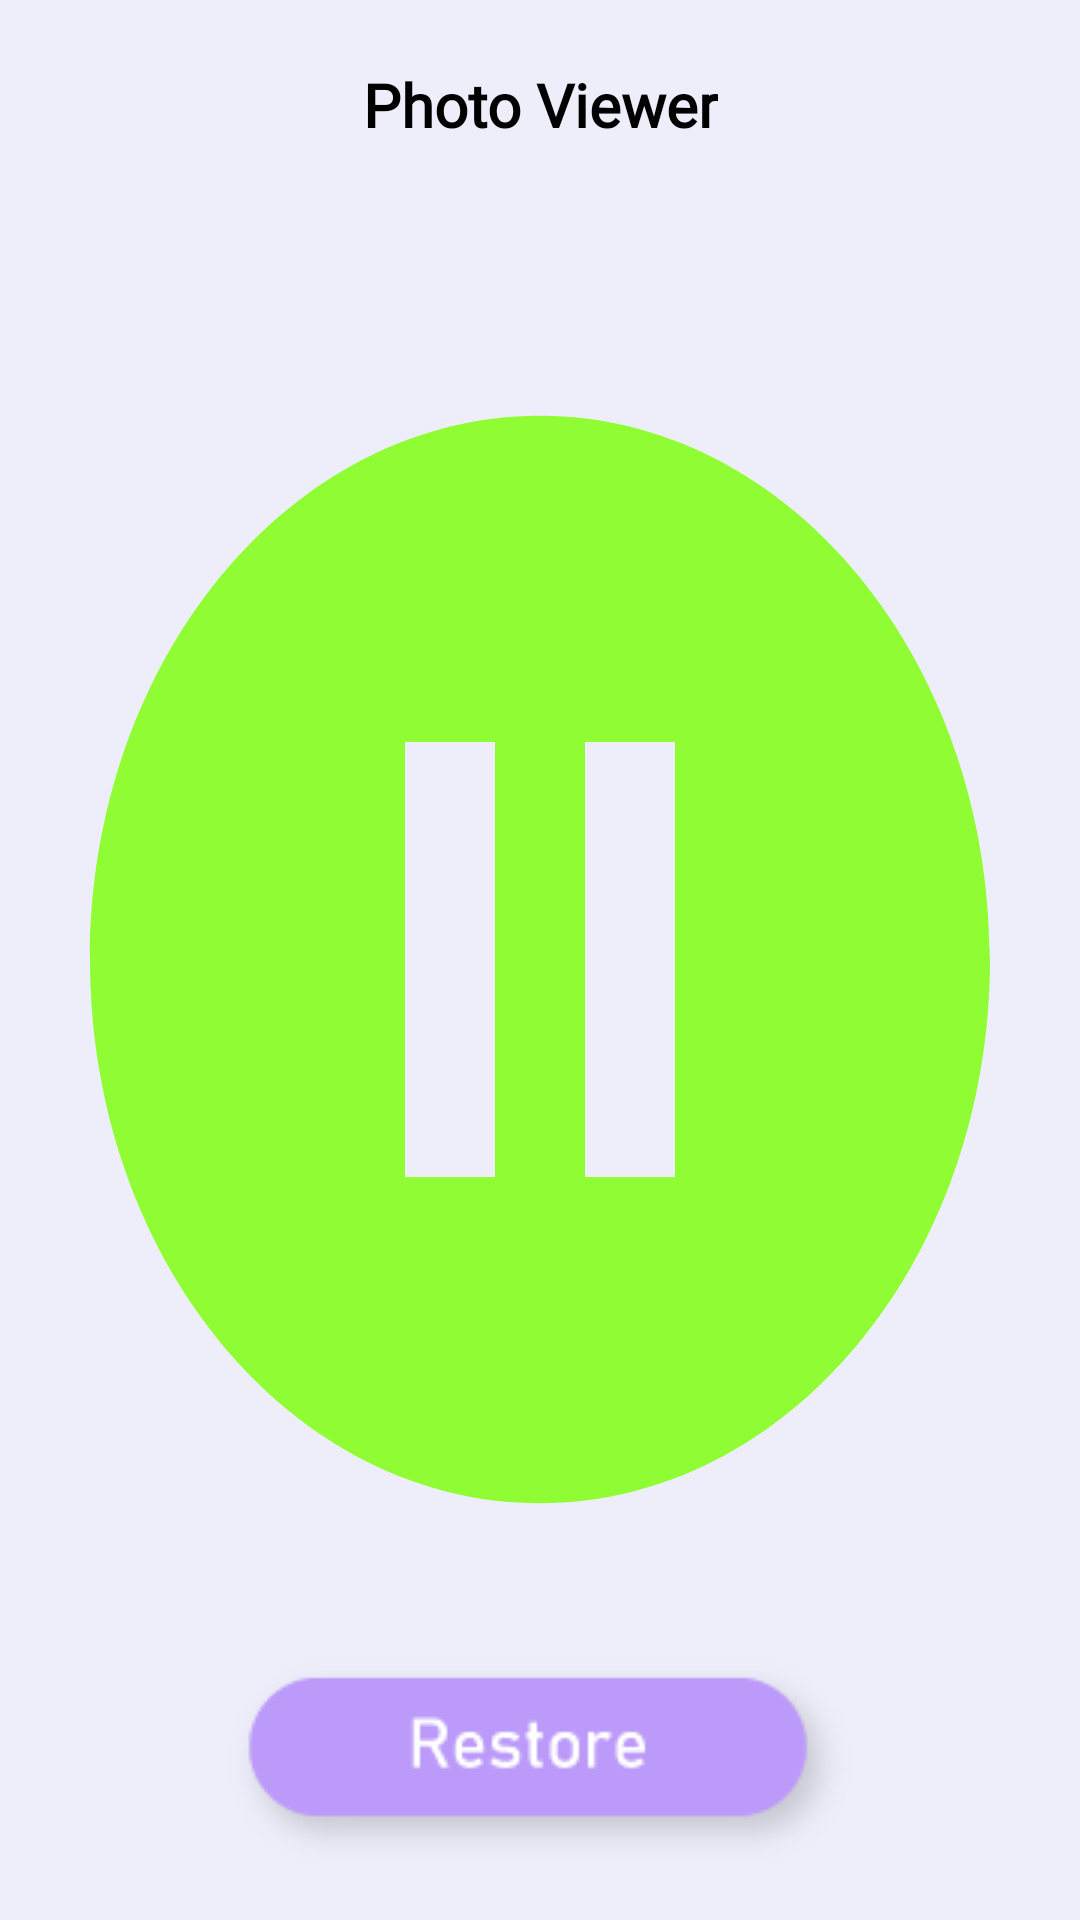

This screen was rendered from an Android layout file. Write that file and the resources it references.
<!-- AndroidManifest.xml: application theme Theme.GalleryVoult -->
<!-- res/layout/activity_image_data.xml -->
<?xml version="1.0" encoding="utf-8"?>
<RelativeLayout
    xmlns:android="http://schemas.android.com/apk/res/android"
    xmlns:app="http://schemas.android.com/apk/res-auto"
    xmlns:tools="http://schemas.android.com/tools"
    android:layout_width="fill_parent"
    android:layout_height="fill_parent"
    android:background="@color/colorPrimary"
    android:layout_alignParentRight="true"
    android:layout_alignParentLeft="true"
    android:layout_alignParentTop="true"
    android:layout_alignParentBottom="true"
    tools:context=".ImageData">

    <RelativeLayout
        android:id="@+id/toolbar_layout"
        android:layout_width="match_parent"
        android:layout_height="70dp"
        android:orientation="horizontal"
        android:background="@drawable/toolbar_shape">

        <ImageView
            android:id="@+id/btnBACK"
            android:layout_width="wrap_content"
            android:layout_height="wrap_content"
            android:layout_marginLeft="20dp"
            android:layout_centerVertical="true"
            android:src="@drawable/ic_outline_arrow_back_24" />

        <TextView
            android:id="@+id/txt"
            android:layout_width="wrap_content"
            android:layout_height="wrap_content"
            android:text="Photo Viewer"
            android:textSize="20sp"
            android:textAlignment="center"
            android:layout_centerHorizontal="true"
            android:layout_centerVertical="true"
            android:fontFamily="@font/g_light"
            android:textColor="@android:color/black"
            android:textStyle="bold"/>

    </RelativeLayout>

    <ImageView
        android:layout_width="match_parent"
        android:layout_height="435dp"
        android:id="@+id/imgView"
        android:scaleType="fitXY"
        android:layout_centerInParent="true"
        android:src="@drawable/stop" />


    <ImageView
        android:id="@+id/restoreImg"
        android:layout_width="wrap_content"
        android:layout_height="wrap_content"
        android:src="@drawable/restore_btn"
        android:layout_below="@+id/imgView"
        android:layout_marginTop="12dp"
        style="@style/SelectableItemBackground"
        android:layout_centerHorizontal="true"/>

</RelativeLayout>
<!-- resources referenced by this layout -->
<resources>
  <color name="colorPrimary">#EDEEF9</color>
  <!-- drawable restore_btn: png bitmap (drawable, 3261 bytes) -->
  <!-- drawable stop (drawable) -->
  <vector android:height="24dp" android:tint="#90FC34"
      android:viewportHeight="24" android:viewportWidth="24"
      android:width="24dp" xmlns:android="http://schemas.android.com/apk/res/android">
      <path android:fillColor="@android:color/white" android:pathData="M12,2C6.48,2 2,6.48 2,12s4.48,10 10,10 10,-4.48 10,-10S17.52,2 12,2zM11,16L9,16L9,8h2v8zM15,16h-2L13,8h2v8z"/>
  </vector>
  <!-- drawable toolbar_shape (drawable) -->
  <?xml version="1.0" encoding="utf-8"?>
  <shape xmlns:android="http://schemas.android.com/apk/res/android"
      android:shape="rectangle">
  
      <solid android:color="@color/colorPrimary"/>
  
      <corners android:bottomLeftRadius="30dp"
          android:bottomRightRadius="30dp"/>
  </shape>
  <style name="SelectableItemBackground">
          <item name="android:theme">@style/SelectableItemTheme</item>
          <item name="android:background">?attr/selectableItemBackground</item>
      </style>
  <style name="Theme.GalleryVoult" parent="Theme.MaterialComponents.DayNight.NoActionBar">
          <item name="colorPrimary">@color/colorPrimary</item>
          <item name="colorPrimaryDark">@color/colorPrimaryDark</item>
          <item name="colorAccent">@color/colorAccent</item>
      </style>
  <style name="SelectableItemTheme">
          <item name="colorControlHighlight">#D7D8E2</item>
      </style>
  <color name="colorPrimaryDark">#EDEEF9</color>
  <color name="colorAccent">#FFBB86FC</color>
</resources>
